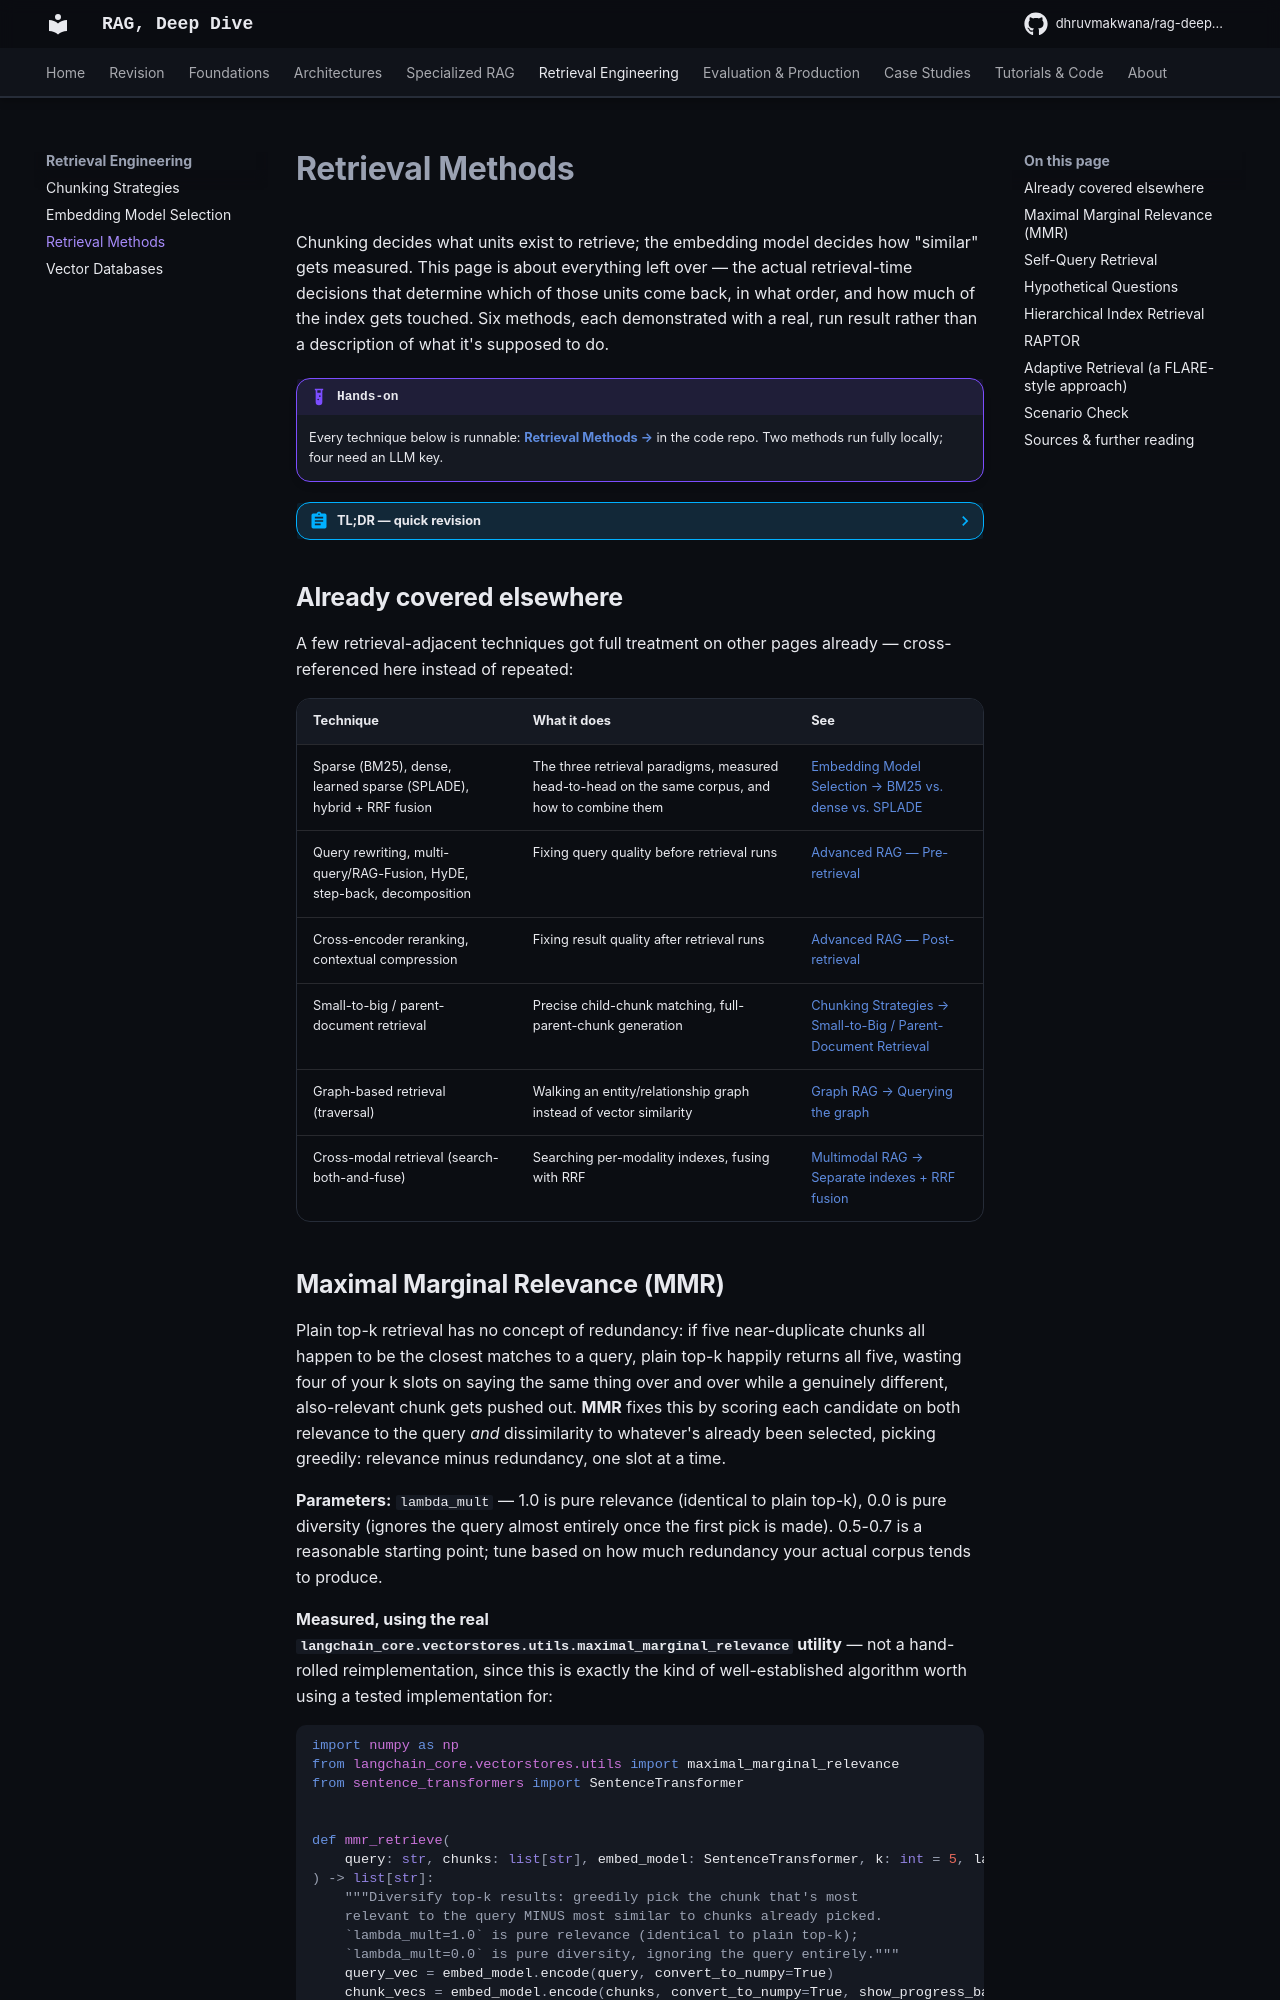

repository: DhruvMakwana/rag-deep-dive · page: retrieval-methods/index.html · generator: mkdocs

# Retrieval Methods

Chunking decides what units exist to retrieve; the embedding model decides how "similar" gets measured. This page is about everything left over — the actual retrieval-time decisions that determine which of those units come back, in what order, and how much of the index gets touched. Six methods, each demonstrated with a real, run result rather than a description of what it's supposed to do.

!!! example "Hands-on"
    Every technique below is runnable: [**Retrieval Methods →**](https://github.com/DhruvMakwana/rag-cookbook/tree/main/retrieval-methods) in the code repo. Two methods run fully locally; four need an LLM key.

??? abstract "TL;DR — quick revision"
    - **MMR (Maximal Marginal Relevance)** diversifies top-k, trading some pure relevance for less redundancy — a real, tested `langchain_core` utility, not something to hand-roll
    - **Self-query retrieval** has an LLM split a query into a semantic part + structured metadata filters — but only works if the LLM is told the *valid values* for each field, not just the field names (measured: silently dropped a filter until the schema was explicit)
    - **Hypothetical Questions** generates plausible questions per chunk at *index* time, so query-time comparison is question-to-question, not question-to-answer — the mirror image of HyDE, which instead generates a hypothetical *answer* at query time
    - **Hierarchical index retrieval** narrows document → section → chunk in stages, instead of searching every chunk flat
    - **RAPTOR** clusters chunks and summarizes each cluster, so broad synthesis questions can match a summary node instead of failing to match any single leaf chunk
    - **Adaptive retrieval (FLARE-style)** only retrieves when the model's own self-reported confidence is low — measured: a too-permissive threshold let a wrong FLOPS figure ship ungrounded; a stricter one caught it, though even then, single-vector retrieval alone didn't find the actual answer

## Already covered elsewhere

A few retrieval-adjacent techniques got full treatment on other pages already — cross-referenced here instead of repeated:

| Technique | What it does | See |
|---|---|---|
| Sparse (BM25), dense, learned sparse (SPLADE), hybrid + RRF fusion | The three retrieval paradigms, measured head-to-head on the same corpus, and how to combine them | [Embedding Model Selection → BM25 vs. dense vs. SPLADE](embedding-models.md#a-real-worked-comparison-bm25-vs-dense-vs-splade) |
| Query rewriting, multi-query/RAG-Fusion, HyDE, step-back, decomposition | Fixing query quality before retrieval runs | [Advanced RAG — Pre-retrieval](advanced-rag-pre-retrieval.md) |
| Cross-encoder reranking, contextual compression | Fixing result quality after retrieval runs | [Advanced RAG — Post-retrieval](advanced-rag-post-retrieval.md) |
| Small-to-big / parent-document retrieval | Precise child-chunk matching, full-parent-chunk generation | [Chunking Strategies → Small-to-Big / Parent-Document Retrieval](chunking.md#small-to-big-parent-document-retrieval) |
| Graph-based retrieval (traversal) | Walking an entity/relationship graph instead of vector similarity | [Graph RAG → Querying the graph](graph-rag.md#querying-the-graph) |
| Cross-modal retrieval (search-both-and-fuse) | Searching per-modality indexes, fusing with RRF | [Multimodal RAG → Separate indexes + RRF fusion](multimodal-rag.md#separate-indexes-rrf-fusion) |

## Maximal Marginal Relevance (MMR)

Plain top-k retrieval has no concept of redundancy: if five near-duplicate chunks all happen to be the closest matches to a query, plain top-k happily returns all five, wasting four of your k slots on saying the same thing over and over while a genuinely different, also-relevant chunk gets pushed out. **MMR** fixes this by scoring each candidate on both relevance to the query *and* dissimilarity to whatever's already been selected, picking greedily: relevance minus redundancy, one slot at a time.

**Parameters:** `lambda_mult` — 1.0 is pure relevance (identical to plain top-k), 0.0 is pure diversity (ignores the query almost entirely once the first pick is made). 0.5-0.7 is a reasonable starting point; tune based on how much redundancy your actual corpus tends to produce.

**Measured, using the real `langchain_core.vectorstores.utils.maximal_marginal_relevance` utility** — not a hand-rolled reimplementation, since this is exactly the kind of well-established algorithm worth using a tested implementation for:

```python
--8<-- "snippets/rag-cookbook/retrieval-methods/retrieval_methods_docs.py:mmr"
```

At `lambda_mult=1.0` on the sample document, every one of the top-4 results is about multi-head attention specifically — relevant, but repetitive. At `lambda_mult=0.3`, the result set pulls in a training-cost footnote and an author-contributions passage alongside the attention content — genuinely different information, at some cost to pure topical focus.

**Use it for:** result sets prone to near-duplication — FAQ-style corpora with several similarly-worded entries, or any corpus where the top-k from plain similarity search tends to cluster tightly around one narrow restatement of the same point. **Skip it for:** corpora where the top matches are already naturally diverse, or latency-sensitive paths where the extra pairwise-similarity computation between candidates isn't worth the cost.
